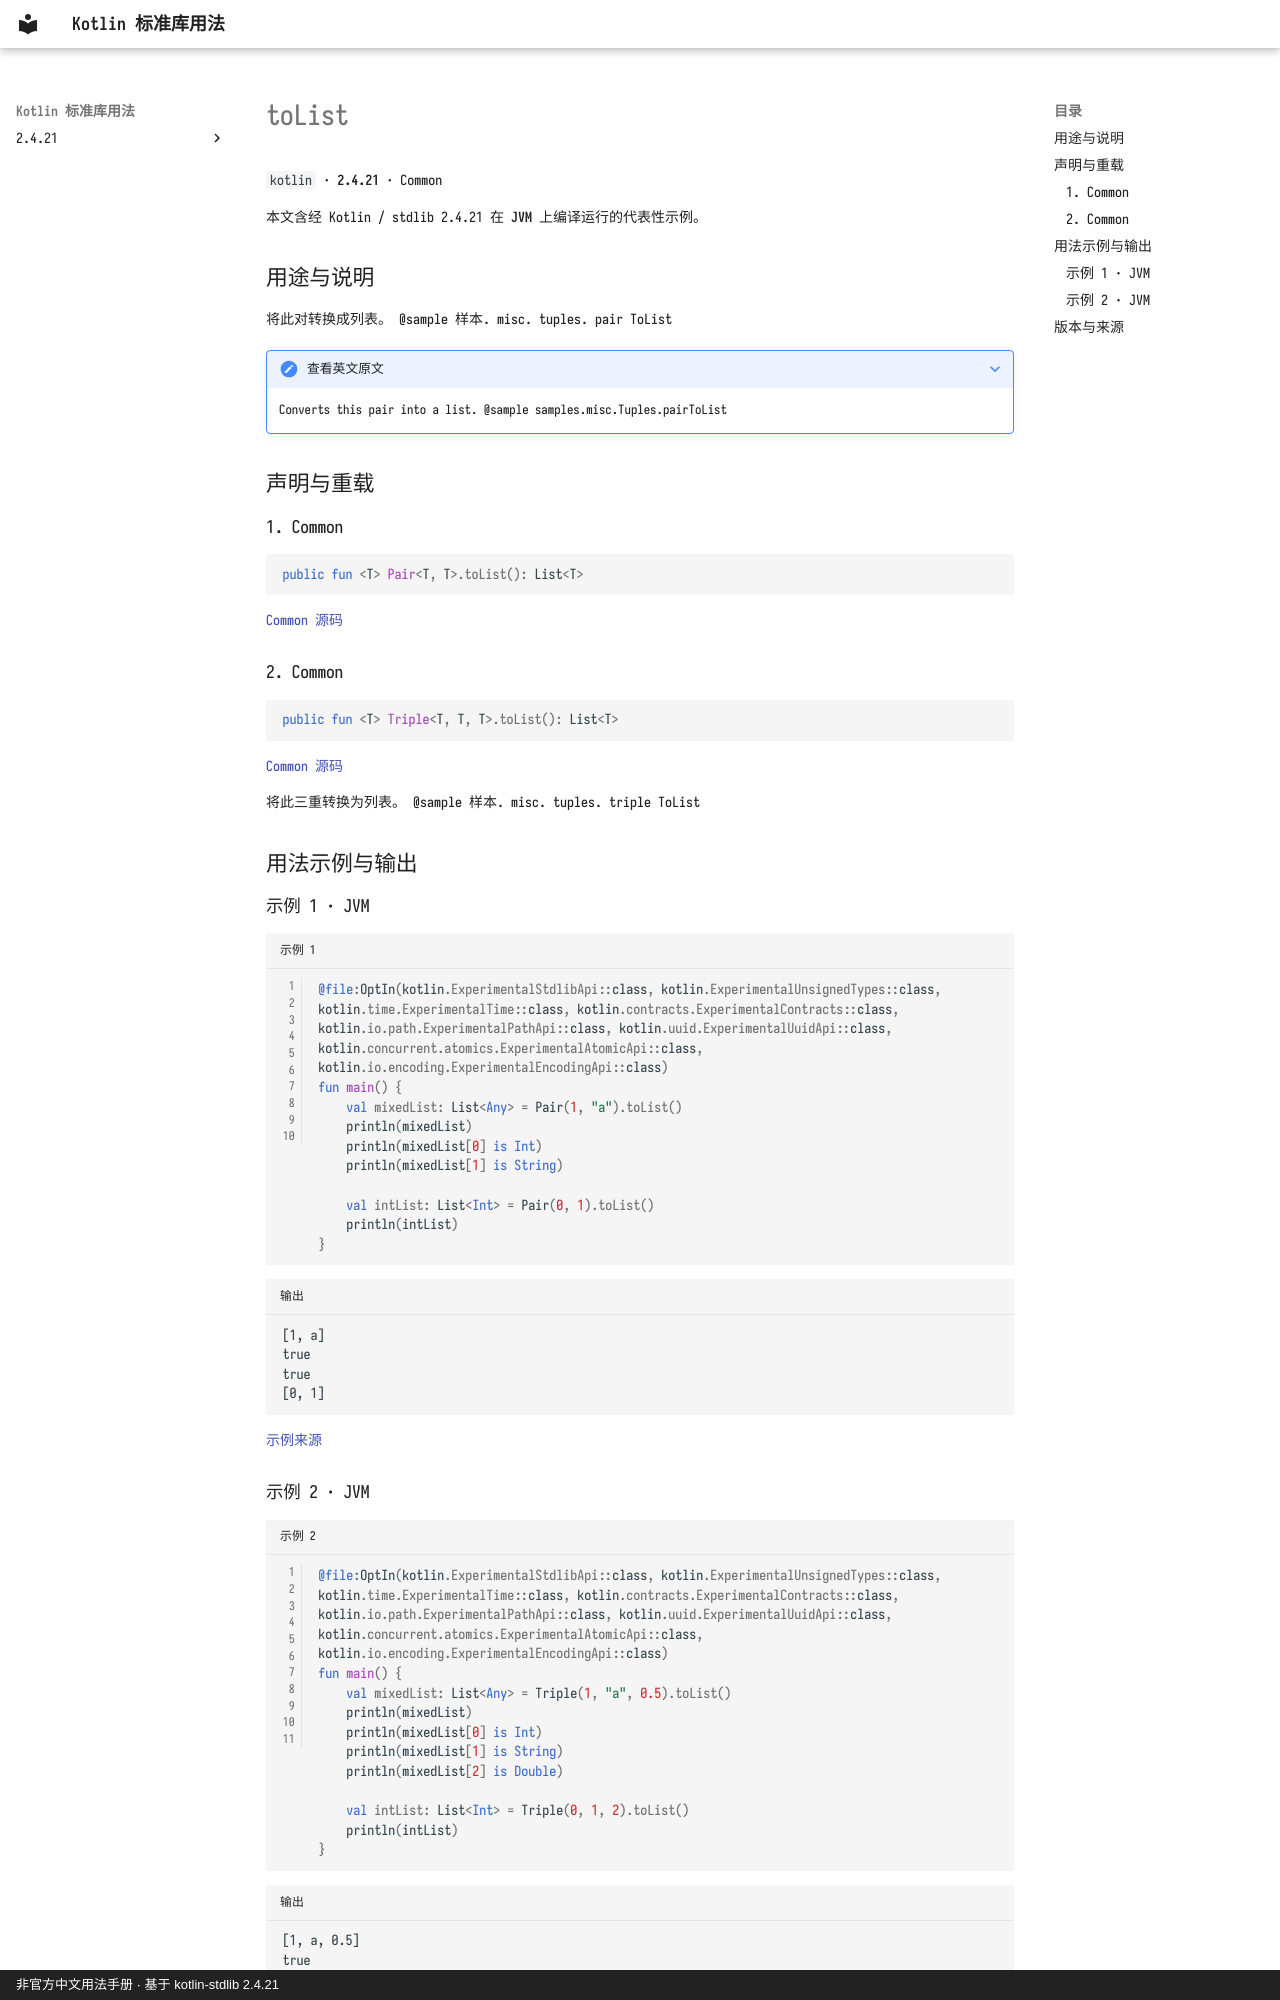

repository: oooooooko/kotlin-stdlib-docs · page: zh/api/kotlin/tolist--658fe2ed/index.html · generator: mkdocs · copyright: 非官方中文用法手册 · 基于 kotlin-stdlib 2.4.21

# toList

`kotlin` · **2.4.21** · Common

本文含经 Kotlin / stdlib 2.4.21 在 **JVM** 上编译运行的代表性示例。

## 用途与说明

将此对转换成列表。 @sample 样本. misc. tuples. pair ToList

??? note "查看英文原文"

    Converts this pair into a list.
    @sample samples.misc.Tuples.pairToList

## 声明与重载

### 1. Common

```kotlin
public fun <T> Pair<T, T>.toList(): List<T>
```

[Common 源码](https://github.com/JetBrains/kotlin/blob/v2.4.21/libraries/stdlib/src/kotlin/util/Tuples.kt#L46)

### 2. Common

```kotlin
public fun <T> Triple<T, T, T>.toList(): List<T>
```

[Common 源码](https://github.com/JetBrains/kotlin/blob/v2.4.21/libraries/stdlib/src/kotlin/util/Tuples.kt#L80)

将此三重转换为列表。 @sample 样本. misc. tuples. triple ToList

## 用法示例与输出

### 示例 1 · JVM

```kotlin title="示例 1" linenums="1"
@file:OptIn(kotlin.ExperimentalStdlibApi::class, kotlin.ExperimentalUnsignedTypes::class, kotlin.time.ExperimentalTime::class, kotlin.contracts.ExperimentalContracts::class, kotlin.io.path.ExperimentalPathApi::class, kotlin.uuid.ExperimentalUuidApi::class, kotlin.concurrent.atomics.ExperimentalAtomicApi::class, kotlin.io.encoding.ExperimentalEncodingApi::class)
fun main() {
    val mixedList: List<Any> = Pair(1, "a").toList()
    println(mixedList)
    println(mixedList[0] is Int)
    println(mixedList[1] is String)

    val intList: List<Int> = Pair(0, 1).toList()
    println(intList)
}
```

```text title="输出"
[1, a]
true
true
[0, 1]
```

[示例来源](https://github.com/JetBrains/kotlin/blob/v2.4.21/libraries/stdlib/samples/test/samples/misc/tuples.kt#L23)
